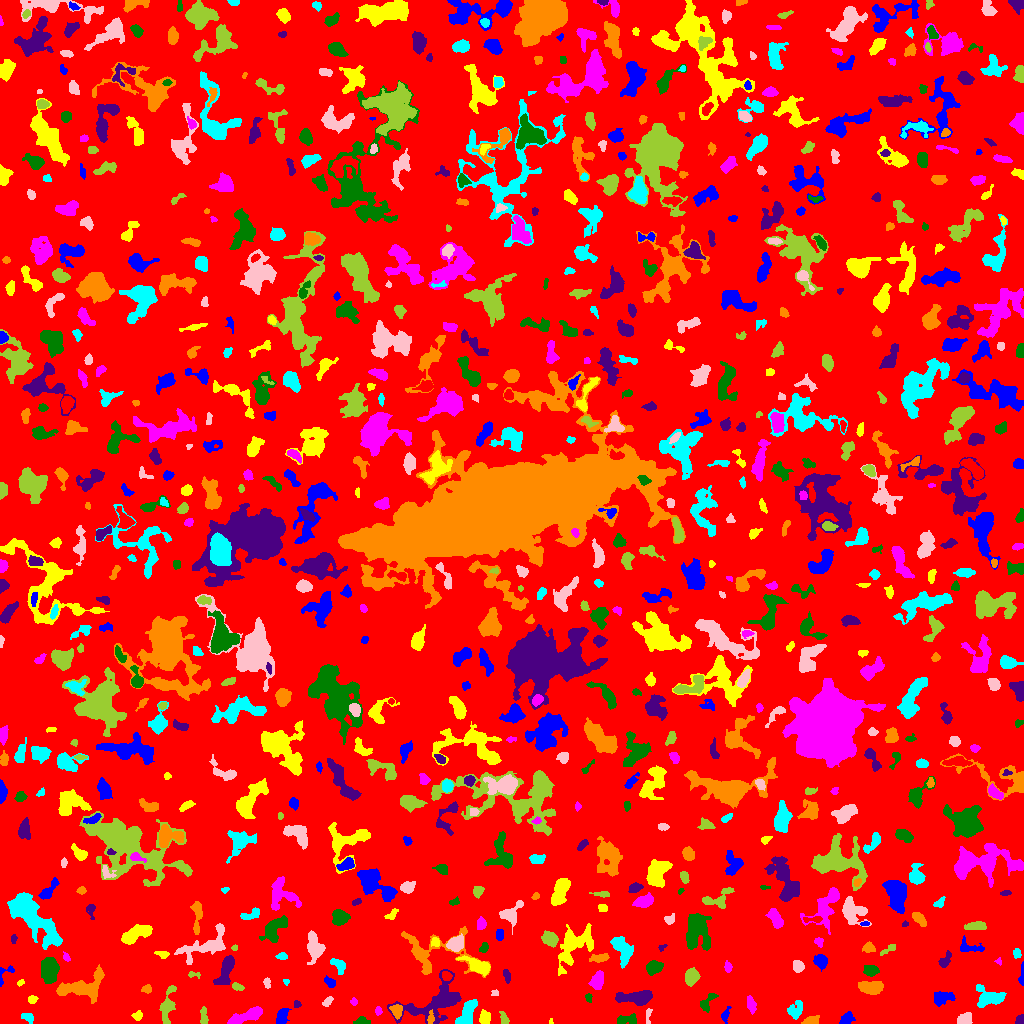

The table this chart was drawn from, first rows:
ID, X, Y, A, B, theta, total_flux, mu_max, mu_median, mu_mean, R_fwhm, R_e, R10, R90, x_start, x_end, y_start, y_end, area, greylevel
0, 521.4, 517.7, 298.7, 296.2, -0.1493, 1592909, 11.0, 2.0, 2.054, 81.85, 234.7, 91.09, 374.9, 0, 1023, 0, 1023, 775483, 2.054
1, 846.2, 4.593, 3.373, 2.384, 0.8054, 344.0, 6.0, 2.0, 2.44, 4.72, 3.478, 1.382, 5.352, 839, 855, 0, 12, 141, 7.44
2, 550.7, 2.129, 1.531, 0.8376, -1.509, 62.0, 6.0, 2.0, 2.583, 1.871, 1.262, 0.5642, 2.185, 549, 553, 0, 5, 24, 15.58
3, 245.4, 7.39, 10.13, 2.495, 0.354, 1591, 12.0, 4.0, 4.625, 6.283, 5.781, 2.111, 8.974, 227, 262, 0, 17, 344, 8.625
4, 361.4, 2.14, 3.613, 1.904, 0.04275, 456.0, 11.0, 4.0, 4.653, 3.192, 2.985, 1.128, 4.82, 353, 370, 0, 7, 98, 8.653
5, 435.3, 20.87, 16.76, 8.05, 0.4444, 4265, 14.0, 4.0, 4.105, 7.313, 9.339, 3.29, 15.43, 387, 461, 0, 54, 1039, 8.105
6, 811.9, 3.35, 3.933, 2.017, 0.193, 508.0, 10.0, 4.0, 4.13, 4.029, 3.338, 1.262, 5.323, 801, 819, 0, 8, 123, 8.13
7, 27.54, 6.734, 3.439, 2.248, -0.4498, 173.0, 4.0, 1.0, 1.68, 3.742, 3.038, 1.128, 5.14, 21, 33, 0, 10, 103, 6.68
8, 965.3, 3.993, 3.714, 2.81, 0.3548, 554.0, 9.0, 3.0, 3.551, 3.868, 3.827, 1.493, 6.05, 957, 972, 0, 11, 156, 8.551
9, 504.2, 4.328, 3.288, 1.748, -1.128, 177.0, 5.0, 2.0, 1.903, 3.241, 2.821, 1.128, 4.478, 499, 509, 0, 12, 93, 6.903
10, 605.2, 5.873, 1.531, 1.378, -1.413, 63.0, 4.0, 2.0, 1.615, 2.585, 1.784, 0.5642, 2.821, 601, 608, 3, 9, 39, 6.615
11, 724.9, 7.634, 3.743, 1.76, 1.268, 82.0, 3.0, 1.0, 0.8542, 2.326, 2.523, 0.7979, 4.107, 721, 731, 0, 17, 96, 6.854
12, 137.6, 7.843, 2.437, 2.124, 0.3012, 261.0, 6.0, 3.0, 3.107, 3.827, 2.821, 1.128, 4.478, 131, 142, 3, 13, 84, 7.107
13, 378.2, 12.32, 2.044, 1.598, -1.546, 149.0, 5.0, 3.0, 2.614, 3.038, 2.326, 0.7979, 3.523, 375, 382, 8, 17, 57, 7.614
14, 627, 3.578, 5.704, 2.092, 0.03438, 462.0, 8.0, 3.0, 2.8, 4.26, 3.785, 1.382, 5.917, 617, 636, 0, 10, 165, 7.8
15, 1020, 3.377, 2.468, 2.031, 1.165, 297.0, 6.0, 5.0, 3.96, 4.222, 2.877, 1.128, 4.146, 1015, 1023, 0, 9, 75, 7.96
16, 430.6, 5.198, 3.312, 1.549, 1.461, 257.0, 7.0, 3.0, 3.338, 3.141, 2.706, 0.9772, 4.37, 427, 434, 0, 14, 77, 13.34
17, 795.2, 13.73, 4.721, 3.675, 0.8948, 392.0, 6.0, 2.0, 1.922, 3.7, 4.549, 1.596, 7.136, 787, 802, 4, 23, 204, 6.922
18, 647.9, 7.647, 4.593, 1.378, 1.508, 136.0, 4.0, 2.0, 1.838, 3.949, 2.877, 1.128, 4.297, 646, 652, 0, 15, 74, 6.838
19, 203.6, 5.966, 4.676, 1.712, -1.539, 440.0, 9.0, 3.0, 3.793, 3.141, 3.241, 1.128, 5.232, 200, 208, 0, 17, 116, 7.793
20, 71.74, 6.67, 3.534, 1.632, 1.464, 188.0, 4.0, 2.0, 2.112, 4.406, 2.985, 1.128, 4.687, 68, 75, 0, 14, 89, 7.112
21, 281.6, 6.189, 4.303, 2.484, 1.182, 811.0, 10.0, 4.0, 4.715, 5.109, 4.029, 1.596, 6.333, 276, 291, 0, 15, 172, 8.715
22, 484.8, 5.764, 2.806, 2.364, 1.48, 808.0, 15.0, 5.0, 5.73, 3.868, 3.29, 1.262, 5.262, 479, 490, 0, 14, 141, 10.73
23, 751.3, 18.76, 3.848, 1.737, -1.339, 307.0, 5.0, 2.0, 2.291, 4.222, 3.192, 1.382, 5.232, 747, 756, 9, 28, 134, 7.291
24, 707.2, 21, 5.854, 2.527, 0.9992, 447.0, 6.0, 3.0, 2.776, 5.14, 3.989, 1.493, 6.257, 700, 718, 11, 30, 161, 6.776
25, 297.4, 18.8, 1.724, 1.334, 0.8399, 50.0, 3.0, 1.0, 0.9804, 2.111, 1.784, 0.5642, 2.932, 294, 301, 16, 23, 51, 7.98
26, 396.7, 12.39, 3.355, 2.636, -1.366, 522.0, 8.0, 3.0, 3.729, 4.687, 3.7, 1.382, 5.809, 389, 402, 4, 19, 140, 10.73
27, 466.9, 9.306, 7.365, 3.181, 1.114, 2032, 12.0, 6.0, 6.176, 7.653, 5.754, 2.326, 8.867, 455, 477, 0, 24, 329, 10.18
28, 327.6, 21.96, 3.23, 1.473, 0.7708, 138.0, 3.0, 2.0, 1.704, 3.827, 2.706, 1.128, 4.222, 322, 333, 17, 27, 81, 6.704
29, 167.1, 16.01, 9.438, 2.879, 1.367, 699.0, 7.0, 2.0, 2.184, 4.26, 5.262, 1.954, 8.195, 159, 176, 0, 38, 320, 7.184
30, 532.6, 17.71, 10.97, 7.363, -0.1261, 5695, 13.0, 6.0, 6.026, 11.03, 9.641, 3.827, 15.09, 512, 556, 0, 33, 945, 9.026
31, 941.5, 25.58, 5.098, 3.227, 0.1813, 628.0, 6.0, 3.0, 2.73, 6.155, 4.787, 1.871, 7.442, 934, 955, 17, 32, 230, 6.73
32, 31.94, 23.96, 2.03, 1.663, 0.1767, 156.0, 6.0, 2.0, 2.167, 3.038, 2.326, 0.7979, 3.7, 28, 38, 20, 28, 72, 7.167
33, 353.7, 21.66, 1.836, 1.377, -0.7596, 70.0, 3.0, 2.0, 1.4, 2.877, 2.034, 0.7979, 3.038, 350, 357, 18, 26, 50, 8.4
34, 588.6, 25.83, 2.297, 1.587, -1.237, 100.0, 3.0, 2.0, 1.786, 3.241, 2.394, 0.9772, 3.7, 585, 592, 21, 30, 56, 6.786
35, 636.6, 26.42, 10.05, 2.999, 0.0411, 1518, 9.0, 3.0, 3.73, 5.944, 6.283, 2.394, 9.853, 615, 652, 18, 33, 407, 7.73
36, 146.9, 34.12, 2.5, 1.922, 0.174, 131.0, 4.0, 2.0, 1.679, 3.7, 2.585, 0.9772, 4.068, 141, 151, 30, 39, 78, 6.679
37, 989.3, 24.99, 6.616, 4.104, 0.05215, 1097, 7.0, 2.0, 2.827, 6.652, 5.441, 2.185, 8.704, 976, 1006, 16, 39, 388, 7.827
38, 495.3, 30.51, 1.933, 1.444, -0.4378, 61.0, 4.0, 1.0, 1.356, 2.185, 1.784, 0.5642, 3.09, 491, 498, 28, 34, 45, 6.356
39, 237.3, 36.68, 2.949, 1.654, -0.3301, 199.0, 5.0, 2.0, 2.427, 3.338, 2.821, 1.128, 4.37, 232, 244, 33, 41, 82, 8.427
40, 670.7, 39.99, 3.155, 2.4, 0.5294, 204.0, 5.0, 1.0, 1.619, 2.821, 3.192, 1.128, 5.323, 663, 676, 33, 45, 126, 6.619
41, 1022, 48.99, 6.543, 1.138, 1.501, 196.0, 5.0, 2.0, 2.253, 3.338, 2.877, 1.128, 4.478, 1018, 1023, 38, 62, 87, 7.253
42, 20.53, 40.64, 1.915, 1.275, 0.4541, 76.0, 4.0, 1.0, 1.81, 2.523, 1.784, 0.5642, 3.192, 17, 24, 37, 44, 42, 6.81
43, 596.9, 42.6, 4.113, 2.838, 1.224, 763.0, 8.0, 3.0, 3.633, 5.642, 4.297, 1.693, 6.864, 588, 603, 34, 53, 210, 8.633
44, 49.63, 53.5, 6.762, 3.936, -1.547, 1514, 9.0, 3.0, 3.72, 6.283, 6.155, 2.394, 9.901, 41, 59, 40, 66, 407, 8.72
45, 225.8, 53.39, 8.674, 2.968, 1.185, 1239, 8.0, 4.0, 3.54, 7.485, 5.917, 2.185, 9.097, 213, 234, 39, 68, 350, 7.54
46, 872.5, 35.56, 5.396, 2.868, -0.05339, 1345, 12.0, 4.0, 4.544, 5.557, 4.687, 1.871, 7.838, 858, 883, 29, 42, 296, 9.544
47, 285.9, 41.72, 1.572, 1.219, -1.329, 65.0, 4.0, 1.5, 1.806, 2.394, 1.596, 0.5642, 2.646, 283, 289, 38, 44, 36, 6.806
48, 267, 41.13, 2.504, 1.431, -1.419, 105.0, 4.0, 1.0, 1.544, 3.192, 2.257, 0.7979, 3.7, 263, 270, 35, 46, 68, 6.544
49, 193.9, 48.72, 3.543, 1.341, -0.07419, 81.0, 4.0, 1.0, 1.286, 2.764, 2.185, 0.7979, 3.523, 188, 200, 45, 52, 63, 6.286
50, 446.7, 47.65, 2.363, 2.016, -0.7329, 243.0, 6.0, 3.0, 2.793, 3.785, 2.821, 1.128, 4.37, 442, 452, 43, 52, 87, 10.79
51, 329.9, 40.79, 3.246, 2.044, -0.6575, 417.0, 8.0, 4.0, 4.212, 4.406, 3.241, 1.262, 4.918, 324, 335, 36, 48, 99, 11.21
52, 479.3, 56.9, 6.66, 2.753, -0.4055, 1621, 18.0, 4.0, 5.229, 4.853, 4.72, 1.784, 7.777, 456, 490, 47, 68, 310, 12.23
53, 727.9, 56.42, 2.573, 1.685, -1.349, 113.0, 4.0, 1.0, 1.487, 3.385, 2.646, 0.9772, 4.146, 724, 732, 51, 63, 76, 6.487
54, 870, 53.04, 3.629, 2.437, -0.134, 652.0, 9.0, 4.0, 4.261, 4.583, 3.785, 1.493, 5.944, 863, 879, 47, 58, 153, 9.261
55, 506.7, 47.54, 3.202, 1.517, -1.319, 189.0, 6.0, 2.0, 2.148, 3.241, 2.646, 0.9772, 4.334, 503, 510, 40, 54, 88, 7.148
56, 82.72, 36.09, 12.83, 5.697, 0.2369, 2591, 10.0, 3.0, 3.788, 8.425, 7.797, 2.985, 12.72, 56, 104, 20, 59, 684, 8.788
57, 338.6, 58.71, 4.43, 2.686, -0.7874, 467.0, 6.0, 2.0, 2.937, 4.886, 3.868, 1.493, 6.308, 330, 345, 49, 65, 159, 9.937
58, 798.3, 57.17, 2.897, 2.484, -1.292, 602.0, 11.0, 5.0, 4.778, 3.827, 3.432, 1.262, 5.352, 793, 804, 51, 63, 126, 12.78
59, 691.4, 46.91, 3.466, 2.771, 1.383, 1134, 15.0, 4.0, 5.349, 4.478, 3.868, 1.493, 6.408, 685, 700, 37, 56, 212, 10.35
... 802 more rows
